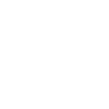
t = 0.00 s
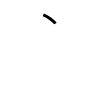
t = 1.00 s
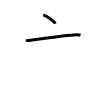
t = 2.00 s
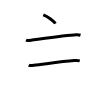
t = 3.00 s
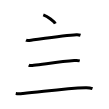
t = 4.00 s
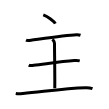
t = 5.00 s

The animated SVG that drew these frames (rendered in a browser with its animation timeline set to each time). Animation: 5 SMIL elements (animate=5); one cycle of 5.00 s.

<svg width="109px" height="109px" viewBox="0 0 px 109px" xmlns="http://www.w3.org/2000/svg" xmlns:xlink="http://www.w3.org/1999/xlink" xml:space="preserve" version="1.1"  baseProfile="full">
<path d="M43.27,14.83c4.43,1.66,10.94,6.31,12.04,8.88" style="fill:none;stroke:black;stroke-width:3;opacity:0">
  <animate attributeType="CSS" attributeName="opacity" from="0" to="1" begin="0s" dur="1s" repeatCount="Indefinite" fill="freeze" />
</path>
<path d="M26,40.11c0.95,0.48,4.04,0.16,5,0.03c10.5-1.39,34.75-4.94,45.5-5.43c1.46-0.07,2.79,0.1,4,0.5" style="fill:none;stroke:black;stroke-width:3;opacity:0">
  <animate attributeType="CSS" attributeName="opacity" from="0" to="1" begin="1s" dur="1s" repeatCount="Indefinite" fill="freeze" />
</path>
<path d="M28.75,65.07c0.94,0.52,4.04,0.34,5,0.23c11.5-1.3,27.58-3.82,40.5-4.68c1.17-0.08,3.75-0.21,5.5,0.25" style="fill:none;stroke:black;stroke-width:3;opacity:0">
  <animate attributeType="CSS" attributeName="opacity" from="0" to="1" begin="2s" dur="1s" repeatCount="Indefinite" fill="freeze" />
</path>
<path d="M15.75,93.51c2.75,0.49,5.7,0.15,7.25,0c21.75-2.06,42-5.26,62.75-5.8c2.5-0.06,5.5,0.49,6.75,0.94" style="fill:none;stroke:black;stroke-width:3;opacity:0">
  <animate attributeType="CSS" attributeName="opacity" from="0" to="1" begin="3s" dur="1s" repeatCount="Indefinite" fill="freeze" />
</path>
<path d="M52.5,39.33c1,1.15,2,3.33,2,4.25c0,6.41,0.5,38.25,0.25,44.67" style="fill:none;stroke:black;stroke-width:3;opacity:0">
  <animate attributeType="CSS" attributeName="opacity" from="0" to="1" begin="4s" dur="1s" repeatCount="Indefinite" fill="freeze" />
</path>
</svg>
